Run: headless pygame with SDL's dummy video driver; simulated clock (each Clock.tick advances the game by its frame time, no real sleeping); random seed 0; keys injected as events and as key.get_pressed() state; mouse plan: one left click at the window centre at the start of phase 2, then a move to the lower-right quarter at the start of phase 3.
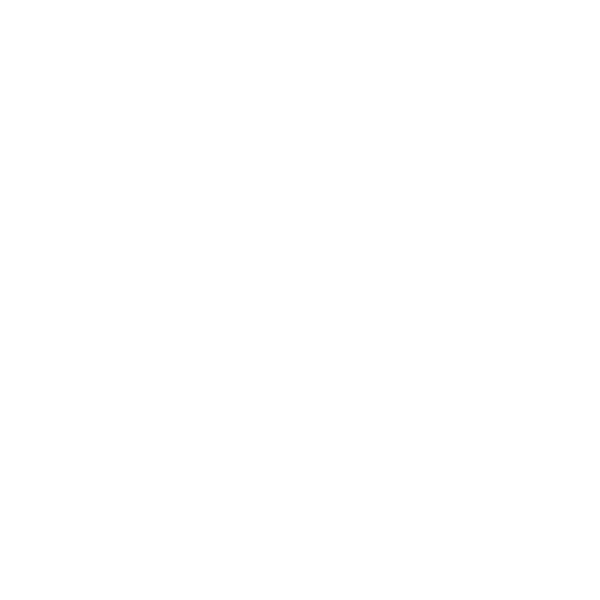
Frame 1 of 4 · flips 1–60 · no input
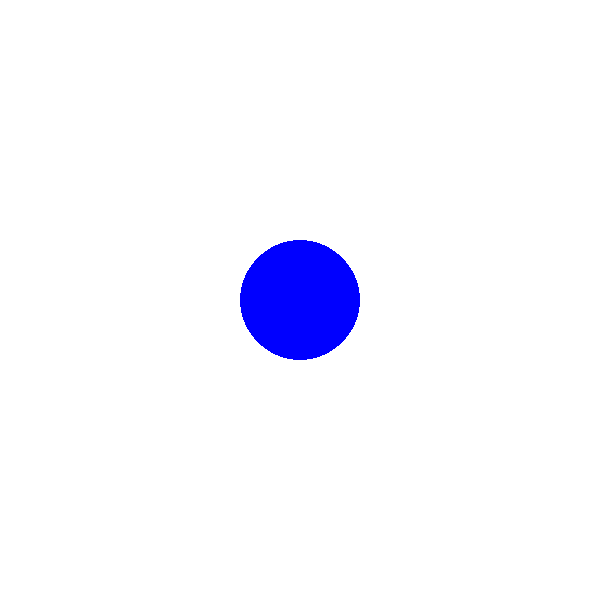
Frame 2 of 4 · flips 61–180 · clicked the window centre · tapped SPACE, RETURN · held RIGHT (→), D
Frame 3 of 4 · flips 181–300 · moved the mouse to the lower-right quarter · held DOWN (↓), S · screen unchanged from frame 2, image omitted
Frame 4 of 4 · flips 301–420 · held LEFT (←), A, UP (↑), W · screen unchanged from frame 3, image omitted

The pygame program that drew these frames:

# Importing pygame module
import pygame
from pygame.locals import *

# initiate pygame and give permission
# to use pygame's functionality.
pygame.init()

# create the display surface object
# of specific dimension.
window = pygame.display.set_mode((600, 600))

# Fill the scree with white color
window.fill((255, 255, 255))

# creating list in which we will store
# the position of the circle
circle_positions = []

# radius of the circle
circle_radius = 60

# Color of the circle
color = (0, 0, 255)

# Creating a variable which we will use
# to run the while loop
run = True

# Creating a while loop
while run:

    # Iterating over all the events recieved from
    # pygame.event.get()
    for event in pygame.event.get():

        # If the type of the event is quit
        # then setting the run variable to false
        if event.type == QUIT:
            run = False

        # if the type of the event is MOUSEBUTTONDOWN
        # then storing the current position
        elif event.type == MOUSEBUTTONDOWN:
            position = event.pos
            circle_positions.append(position)

    # Using for loop to iterate
    # over the circle_positions
    # list
    for position in circle_positions:
        # Drawing the circle
        pygame.draw.circle(window, color, position,
                           circle_radius)

    # Draws the surface object to the screen.
    pygame.display.update()
